Dataset: cookie (GitHub, tsimons89/eco_feature). Classes: broken, crooked, good.

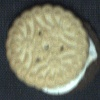
Label: crooked

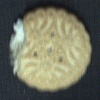
Label: broken

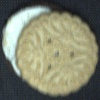
Label: crooked

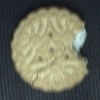
Label: broken

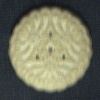
Label: good

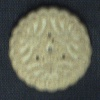
Label: good
